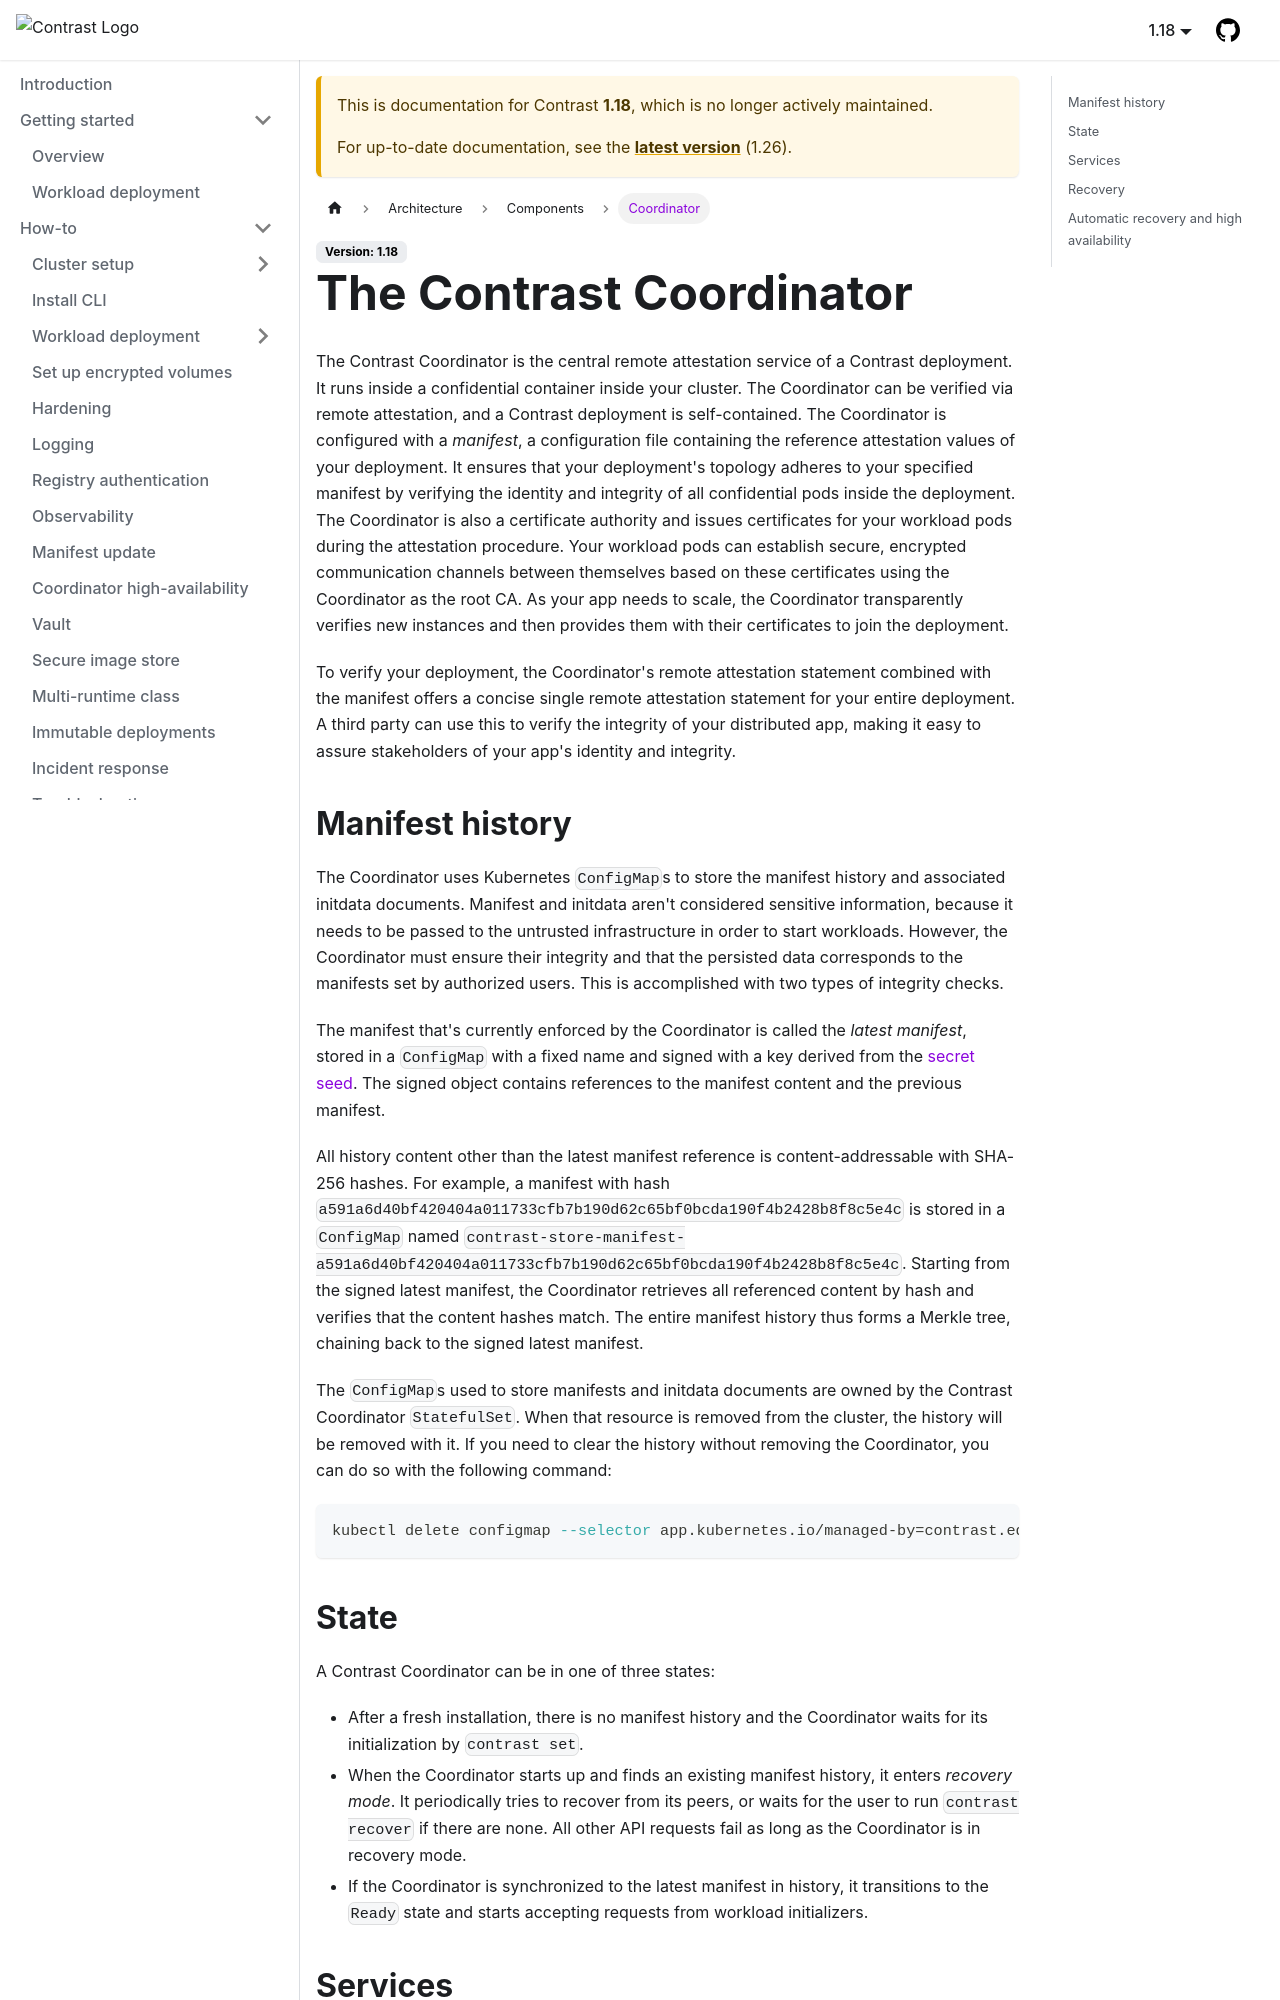

repository: edgelesssys/contrast · page: pr-preview/pr-2825/1.18/architecture/components/coordinator.html · generator: docusaurus

# The Contrast Coordinator

The Contrast Coordinator is the central remote attestation service of a Contrast deployment.
It runs inside a confidential container inside your cluster.
The Coordinator can be verified via remote attestation, and a Contrast deployment is self-contained.
The Coordinator is configured with a _manifest_, a configuration file containing the reference attestation values of your deployment.
It ensures that your deployment's topology adheres to your specified manifest by verifying the identity and integrity of all confidential pods inside the deployment.
The Coordinator is also a certificate authority and issues certificates for your workload pods during the attestation procedure.
Your workload pods can establish secure, encrypted communication channels between themselves based on these certificates using the Coordinator as the root CA.
As your app needs to scale, the Coordinator transparently verifies new instances and then provides them with their certificates to join the deployment.

To verify your deployment, the Coordinator's remote attestation statement combined with the manifest offers a concise single remote attestation statement for your entire deployment.
A third party can use this to verify the integrity of your distributed app, making it easy to assure stakeholders of your app's identity and integrity.

## Manifest history

The Coordinator uses Kubernetes `ConfigMap`s to store the manifest history and associated initdata documents.
Manifest and initdata aren't considered sensitive information, because it needs to be passed to the untrusted infrastructure in order to start workloads.
However, the Coordinator must ensure their integrity and that the persisted data corresponds to the manifests set by authorized users.
This is accomplished with two types of integrity checks.

The manifest that's currently enforced by the Coordinator is called the _latest manifest_, stored in a `ConfigMap` with a fixed name and signed with a key derived from the [secret seed](../secrets.md).
The signed object contains references to the manifest content and the previous manifest.

All history content other than the latest manifest reference is content-addressable with SHA-256 hashes.
For example, a manifest with hash `a591a6d40bf420404a011733cfb7b190d62c65bf0bcda190f4b2428b8f8c5e4c` is stored in a `ConfigMap` named `contrast-store-manifest-a591a6d40bf420404a011733cfb7b190d62c65bf0bcda190f4b2428b8f8c5e4c`.
Starting from the signed latest manifest, the Coordinator retrieves all referenced content by hash and verifies that the content hashes match.
The entire manifest history thus forms a Merkle tree, chaining back to the signed latest manifest.

If you need to manually clear the Coordinator's history, you can do so with the following command:

```sh
kubectl delete configmap --selector app.kubernetes.io/managed-by=contrast.edgeless.systems
```

Restart the Coordinator afterward to start with a fresh history.
